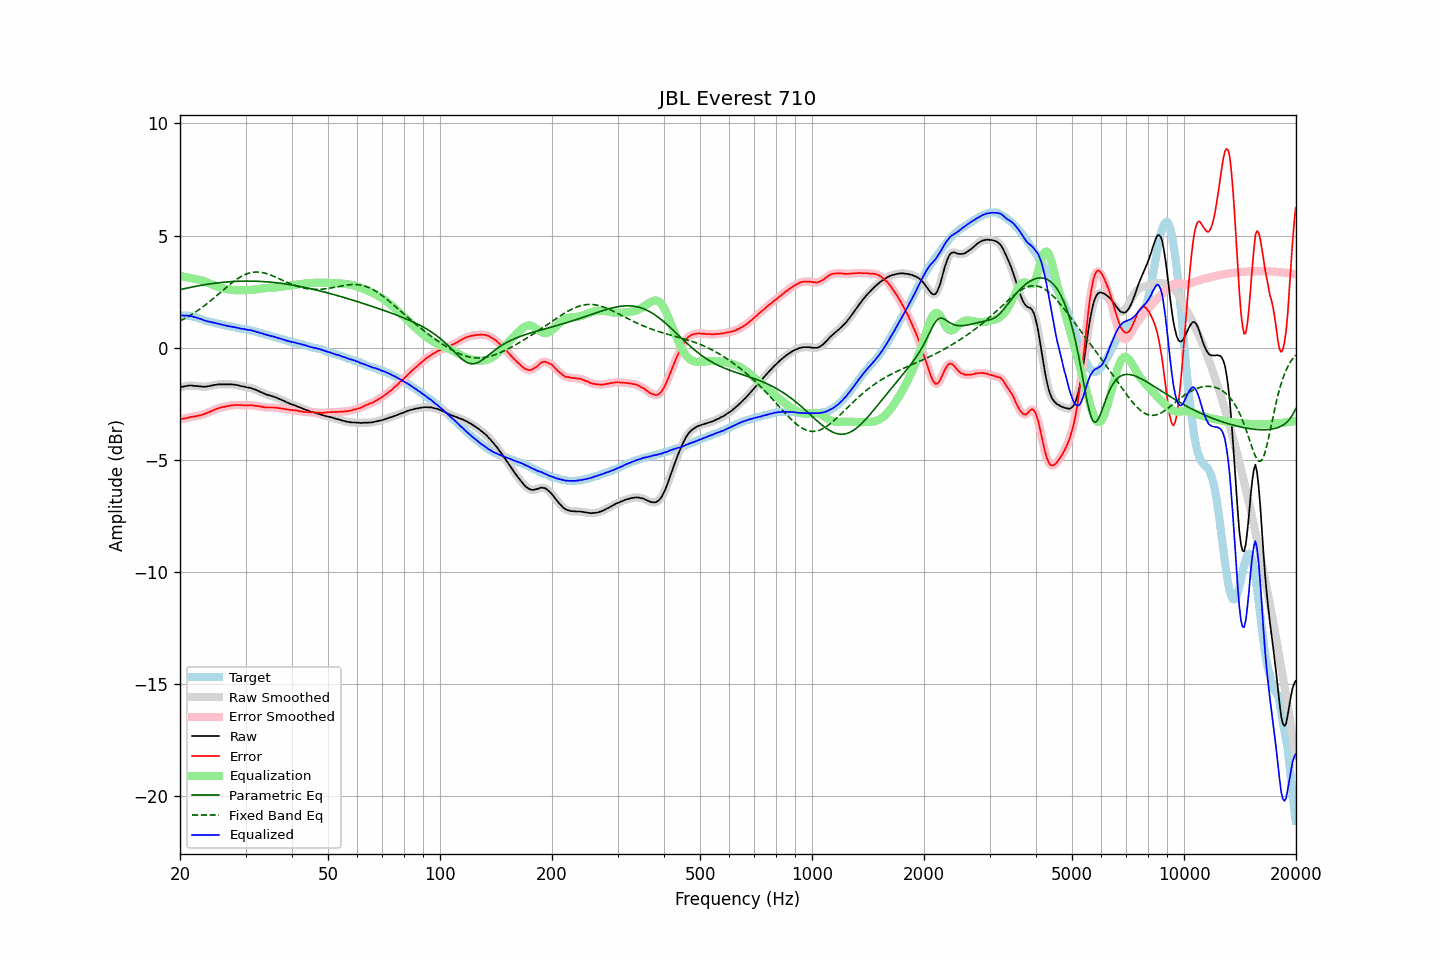

The data file committed next to this chart (first rows):
frequency, raw, error, smoothed, error_smoothed, equalization, parametric_eq, fixed_band_eq, equalized_raw, equalized_smoothed, target
20.00, -1.78, -3.21, -1.77, -3.20, 3.20, 2.59, 1.19, 1.42, 1.43, 1.43
20.20, -1.75, -3.18, -1.76, -3.19, 3.19, 2.60, 1.22, 1.44, 1.43, 1.43
20.40, -1.74, -3.17, -1.74, -3.17, 3.17, 2.62, 1.26, 1.43, 1.43, 1.43
20.61, -1.73, -3.16, -1.72, -3.16, 3.16, 2.64, 1.30, 1.43, 1.43, 1.43
20.81, -1.71, -3.14, -1.71, -3.14, 3.14, 2.65, 1.34, 1.43, 1.43, 1.43
21.02, -1.70, -3.13, -1.70, -3.12, 3.13, 2.67, 1.38, 1.43, 1.43, 1.43
21.23, -1.69, -3.10, -1.69, -3.10, 3.11, 2.68, 1.42, 1.42, 1.42, 1.41
21.44, -1.69, -3.09, -1.69, -3.09, 3.10, 2.70, 1.47, 1.41, 1.40, 1.40
21.66, -1.70, -3.08, -1.70, -3.08, 3.08, 2.71, 1.51, 1.38, 1.39, 1.38
21.87, -1.71, -3.07, -1.70, -3.07, 3.07, 2.73, 1.56, 1.36, 1.36, 1.36
22.09, -1.71, -3.06, -1.71, -3.06, 3.06, 2.74, 1.61, 1.35, 1.34, 1.35
22.31, -1.72, -3.04, -1.72, -3.04, 3.04, 2.75, 1.65, 1.32, 1.32, 1.32
22.54, -1.73, -3.03, -1.72, -3.03, 3.02, 2.77, 1.70, 1.30, 1.30, 1.30
22.76, -1.73, -3.01, -1.73, -3.01, 3.01, 2.78, 1.76, 1.28, 1.27, 1.28
22.99, -1.74, -2.99, -1.74, -2.99, 2.99, 2.79, 1.81, 1.25, 1.25, 1.25
23.22, -1.75, -2.97, -1.74, -2.96, 2.96, 2.80, 1.86, 1.21, 1.22, 1.22
23.45, -1.74, -2.93, -1.74, -2.94, 2.94, 2.81, 1.92, 1.20, 1.20, 1.19
23.69, -1.73, -2.91, -1.73, -2.91, 2.91, 2.83, 1.97, 1.18, 1.18, 1.18
23.92, -1.72, -2.88, -1.72, -2.88, 2.88, 2.84, 2.03, 1.16, 1.16, 1.16
24.16, -1.70, -2.85, -1.70, -2.85, 2.85, 2.85, 2.09, 1.15, 1.14, 1.15
24.40, -1.69, -2.82, -1.69, -2.81, 2.81, 2.86, 2.15, 1.13, 1.13, 1.13
24.65, -1.67, -2.78, -1.67, -2.78, 2.78, 2.87, 2.21, 1.12, 1.11, 1.11
24.89, -1.66, -2.75, -1.66, -2.75, 2.76, 2.88, 2.27, 1.10, 1.10, 1.09
25.14, -1.65, -2.73, -1.65, -2.73, 2.73, 2.89, 2.33, 1.08, 1.08, 1.08
25.39, -1.64, -2.70, -1.64, -2.70, 2.71, 2.89, 2.39, 1.07, 1.06, 1.06
25.65, -1.64, -2.69, -1.64, -2.68, 2.68, 2.90, 2.45, 1.05, 1.05, 1.05
25.91, -1.64, -2.66, -1.64, -2.67, 2.66, 2.91, 2.52, 1.03, 1.03, 1.02
26.16, -1.64, -2.65, -1.64, -2.65, 2.65, 2.92, 2.58, 1.01, 1.01, 1.01
26.43, -1.64, -2.64, -1.64, -2.63, 2.63, 2.92, 2.64, 0.99, 0.99, 1.00
26.69, -1.64, -2.61, -1.64, -2.62, 2.61, 2.93, 2.70, 0.98, 0.98, 0.97
26.96, -1.64, -2.60, -1.64, -2.60, 2.60, 2.94, 2.76, 0.96, 0.96, 0.96
27.23, -1.64, -2.59, -1.64, -2.59, 2.59, 2.94, 2.82, 0.95, 0.95, 0.95
27.50, -1.64, -2.58, -1.64, -2.58, 2.58, 2.95, 2.88, 0.94, 0.94, 0.94
27.77, -1.65, -2.57, -1.65, -2.57, 2.57, 2.95, 2.93, 0.92, 0.92, 0.92
28.05, -1.65, -2.56, -1.65, -2.56, 2.56, 2.95, 2.98, 0.91, 0.91, 0.91
28.33, -1.67, -2.56, -1.67, -2.56, 2.56, 2.96, 3.04, 0.89, 0.90, 0.89
28.62, -1.68, -2.56, -1.68, -2.56, 2.56, 2.96, 3.08, 0.88, 0.88, 0.88
28.90, -1.70, -2.56, -1.70, -2.56, 2.56, 2.96, 3.13, 0.86, 0.86, 0.86
29.19, -1.72, -2.56, -1.71, -2.56, 2.56, 2.97, 3.17, 0.84, 0.85, 0.84
29.48, -1.73, -2.57, -1.73, -2.57, 2.56, 2.97, 3.21, 0.84, 0.84, 0.84
29.78, -1.74, -2.57, -1.74, -2.57, 2.57, 2.97, 3.25, 0.83, 0.82, 0.83
30.08, -1.76, -2.58, -1.76, -2.58, 2.57, 2.97, 3.28, 0.81, 0.81, 0.82
30.38, -1.78, -2.58, -1.77, -2.58, 2.57, 2.97, 3.30, 0.79, 0.80, 0.80
30.68, -1.79, -2.58, -1.79, -2.57, 2.57, 2.97, 3.33, 0.79, 0.79, 0.79
30.99, -1.80, -2.56, -1.80, -2.57, 2.58, 2.97, 3.34, 0.78, 0.77, 0.76
31.30, -1.83, -2.58, -1.82, -2.58, 2.58, 2.97, 3.36, 0.75, 0.76, 0.75
31.61, -1.85, -2.59, -1.85, -2.59, 2.59, 2.97, 3.37, 0.74, 0.74, 0.74
31.93, -1.88, -2.60, -1.88, -2.59, 2.60, 2.96, 3.37, 0.72, 0.72, 0.72
32.24, -1.91, -2.60, -1.91, -2.61, 2.61, 2.96, 3.37, 0.70, 0.70, 0.69
32.57, -1.94, -2.61, -1.94, -2.61, 2.62, 2.96, 3.37, 0.68, 0.68, 0.67
32.89, -1.98, -2.64, -1.97, -2.63, 2.63, 2.95, 3.36, 0.65, 0.66, 0.66
33.22, -2.00, -2.63, -2.00, -2.64, 2.64, 2.95, 3.35, 0.64, 0.63, 0.63
33.55, -2.04, -2.66, -2.04, -2.65, 2.65, 2.95, 3.34, 0.61, 0.61, 0.62
33.89, -2.07, -2.66, -2.07, -2.66, 2.66, 2.94, 3.32, 0.59, 0.59, 0.59
34.23, -2.10, -2.67, -2.10, -2.67, 2.66, 2.94, 3.30, 0.56, 0.57, 0.57
34.57, -2.12, -2.67, -2.12, -2.67, 2.67, 2.93, 3.28, 0.55, 0.55, 0.55
34.92, -2.14, -2.67, -2.14, -2.67, 2.67, 2.92, 3.25, 0.53, 0.53, 0.53
35.27, -2.16, -2.67, -2.16, -2.67, 2.67, 2.92, 3.22, 0.51, 0.51, 0.51
35.62, -2.18, -2.67, -2.18, -2.67, 2.68, 2.91, 3.19, 0.50, 0.50, 0.49
35.97, -2.21, -2.68, -2.21, -2.68, 2.68, 2.90, 3.16, 0.47, 0.47, 0.47
... 635 more rows
